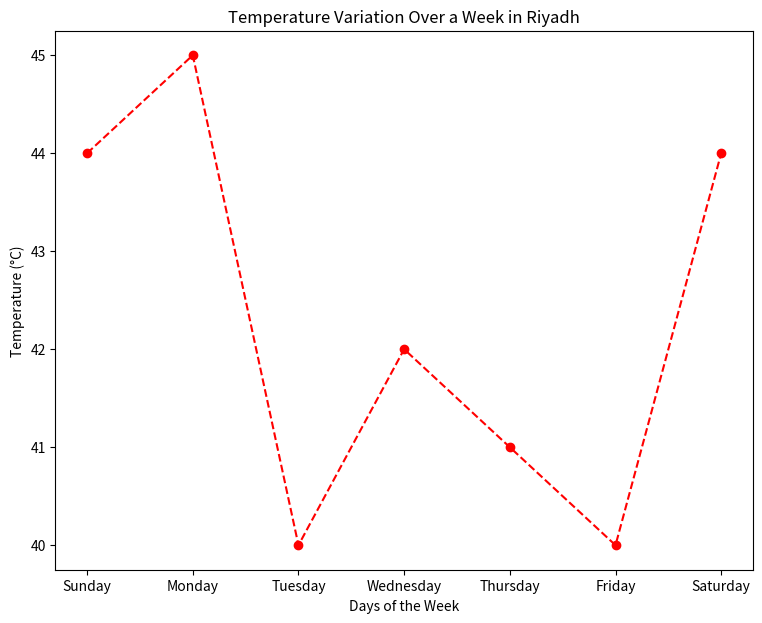

Write the Python code that produced this figure.
# -*- coding: utf-8 -*-
"""Untitled5.ipynb

Automatically generated by Colab.

Original file is located at
    https://colab.research.google.com/drive/13c7rYSVASPEuHeQRaeRn_hKIo-UPoZB-
"""

import matplotlib.pyplot as plt

days = ["Sunday","Monday", "Tuesday", "Wednesday", "Thursday", "Friday", "Saturday" ]
temperatures = [44, 45, 40,42, 41, 40, 44]

plt.figure(figsize=(9,7))
plt.plot(days, temperatures, marker="o", linestyle="--", color="r")

plt.xlabel("Days of the Week")
plt.ylabel("Temperature (°C)")
plt.title("Temperature Variation Over a Week in Riyadh")

plt.show()